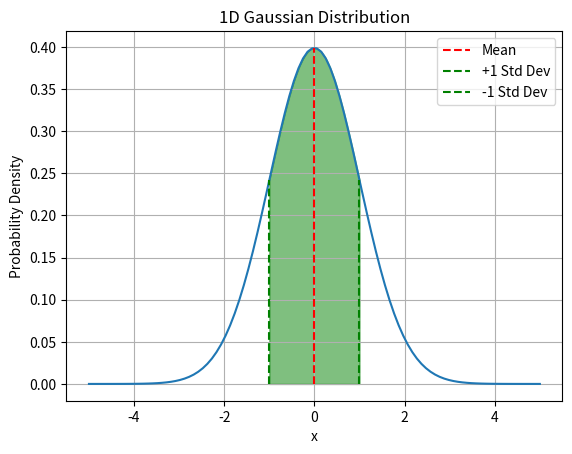

Write the Python code that produced this figure.
from scipy.stats import norm
import numpy as np
import matplotlib.pyplot as plt


def one_dimensional_gaussian(x: float, mean: float, variance: float) -> float:
    return (
        1 / np.sqrt(2 * np.pi * variance) * np.exp(-0.5 * ((x - mean) ** 2) / variance)
    )


if __name__ == "__main__":
    # Define parameters
    mean = 0
    variance = 1

    # Define a space of numbers
    x = np.linspace(-5, 5, 100)

    # Calculate the Gaussian function
    y = one_dimensional_gaussian(x, mean, variance)

    # Plot the Gaussian function
    plt.plot(x, y)
    plt.title("1D Gaussian Distribution")
    plt.xlabel("x")
    plt.ylabel("Probability Density")

    # Draw the mean as a vertical line
    plt.vlines(
        mean,
        ymin=0,
        ymax=one_dimensional_gaussian(mean, mean, variance),
        color="r",
        linestyle="--",
        label="Mean",
    )

    # Draw +/- 1 standard deviation
    plt.vlines(
        mean + np.sqrt(variance),
        ymin=0,
        ymax=one_dimensional_gaussian(mean + np.sqrt(variance), mean, variance),
        color="g",
        linestyle="--",
        label="+1 Std Dev",
    )
    plt.vlines(
        mean - np.sqrt(variance),
        ymin=0,
        ymax=one_dimensional_gaussian(mean - np.sqrt(variance), mean, variance),
        color="g",
        linestyle="--",
        label="-1 Std Dev",
    )

    # I want to shade the area under the curve between -1 and 1 standard deviation
    x_fill = np.linspace(mean - np.sqrt(variance), mean + np.sqrt(variance), 100)
    y_fill = one_dimensional_gaussian(x_fill, mean, variance)
    plt.fill_between(x_fill, y_fill, alpha=0.5, color="g")

    plt.legend()
    plt.grid()

    # Save the figure
    plt.savefig("1d_gaussian.png", dpi=300)

    # Show the plot
    plt.show()
